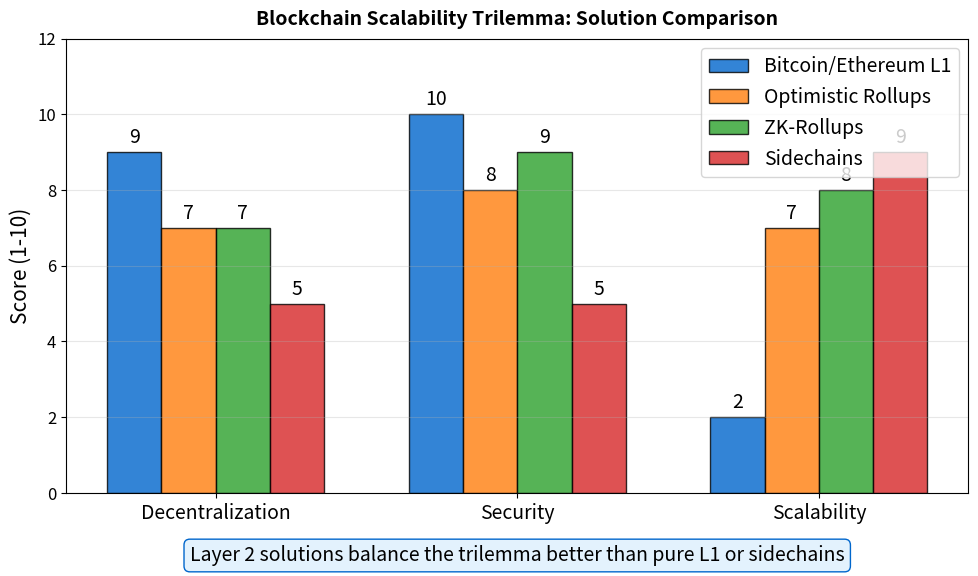

This chart was generated by the following Python code: (Note: this script raises an exception after producing the figure.)
"""
Blockchain Scalability Trilemma
Radar chart showing tradeoffs
"""

import matplotlib.pyplot as plt
import numpy as np
from pathlib import Path

CHART_METADATA = {
    'title': 'Scalability Trilemma',
    'url': 'https://github.com/Digital-AI-Finance/Blockchain_Crypto/tree/main/Module_F_Advanced_Topics/L41_Layer2_Scaling/charts/01_scalability_trilemma'
}

plt.rcParams.update({
    'font.size': 14,
    'axes.labelsize': 14,
    'axes.titlesize': 16,
    'xtick.labelsize': 12,
    'ytick.labelsize': 12,
    'legend.fontsize': 12,
    'figure.figsize': (10, 6),
    'figure.dpi': 150
})

MLPURPLE = '#3333B2'
MLBLUE = '#0066CC'
MLORANGE = '#FF7F0E'
MLGREEN = '#2CA02C'
MLRED = '#D62728'

fig, ax = plt.subplots(figsize=(10, 6))

# Trilemma properties
categories = ['Decentralization', 'Security', 'Scalability']

# Different solutions (scores 1-10)
solutions = {
    'Bitcoin/Ethereum L1': [9, 10, 2],
    'Optimistic Rollups': [7, 8, 7],
    'ZK-Rollups': [7, 9, 8],
    'Sidechains': [5, 5, 9],
}

x = np.arange(len(categories))
width = 0.18
colors = [MLBLUE, MLORANGE, MLGREEN, MLRED]

for i, (solution, values) in enumerate(solutions.items()):
    offset = width * (i - 1.5)
    bars = ax.bar(x + offset, values, width, label=solution, color=colors[i], edgecolor='black', alpha=0.8)
    for bar in bars:
        height = bar.get_height()
        ax.annotate(f'{int(height)}',
                    xy=(bar.get_x() + bar.get_width()/2, height),
                    xytext=(0, 3), textcoords='offset points',
                    ha='center', va='bottom', fontsize=14)

ax.set_ylabel('Score (1-10)', fontsize=15)
ax.set_xticks(x)
ax.set_xticklabels(categories, fontsize=14)
ax.set_ylim(0, 12)

ax.legend(loc='upper right', fontsize=14)
ax.grid(True, alpha=0.3, axis='y')

# Add annotation
ax.text(0.5, -0.15, 'Layer 2 solutions balance the trilemma better than pure L1 or sidechains',
        transform=ax.transAxes, ha='center', fontsize=14,
        bbox=dict(boxstyle='round,pad=0.3', facecolor='#E3F2FD', edgecolor=MLBLUE))

ax.set_title('Blockchain Scalability Trilemma: Solution Comparison', fontweight='bold', fontsize=14, pad=10)
plt.tight_layout()

output_path = Path(__file__).parent / 'chart.pdf'
plt.savefig(output_path, bbox_inches='tight', dpi=300)
print(f"Chart saved to: {output_path.absolute()}")
plt.close()
